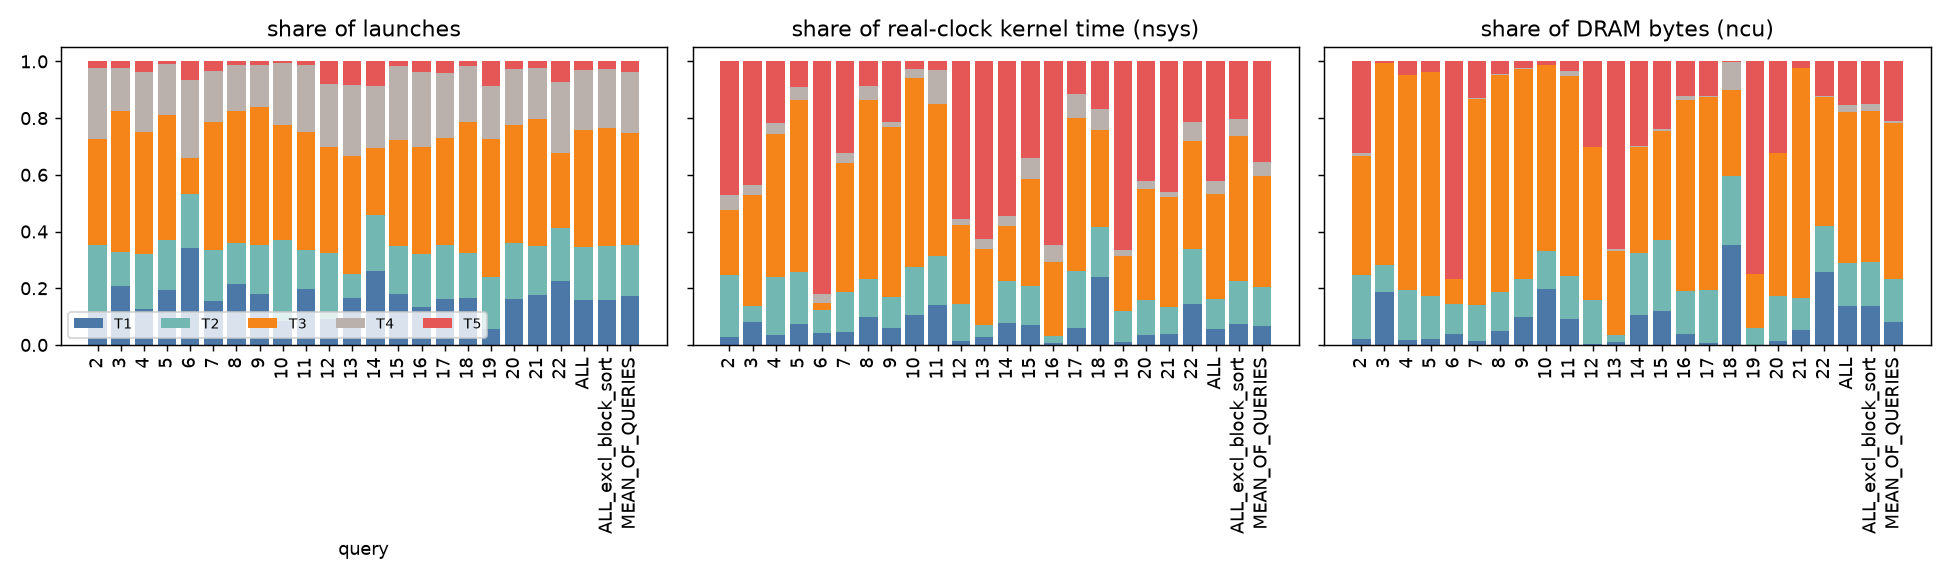

The file beside this chart, header and first rows:
query, tier, launches, launch_share, nsys_us, nsys_time_share, ncu_dram_B, ncu_dram_share
2, T1, 26, 0.1135, 60.64, 0.02911, 390400, 0.02223
2, T2, 55, 0.2402, 455.6, 0.2187, 3.95469e+06, 0.2252
2, T3, 85, 0.3712, 475.7, 0.2284, 7.33005e+06, 0.4175
2, T4, 58, 0.2533, 107.3, 0.05151, 179968, 0.01025
2, T5, 5, 0.02183, 983.9, 0.4723, 5.70291e+06, 0.3248
3, T1, 19, 0.2065, 141, 0.08188, 1.84287e+07, 0.1852
3, T2, 11, 0.1196, 96.16, 0.05585, 9.78842e+06, 0.09839
3, T3, 46, 0.5, 672.4, 0.3905, 7.06404e+07, 0.7101
3, T4, 14, 0.1522, 58.88, 0.0342, 212480, 0.002136
3, T5, 2, 0.02174, 753.4, 0.4376, 411392, 0.004135
4, T1, 7, 0.125, 20.03, 0.03631, 1.0688e+06, 0.01637
4, T2, 11, 0.1964, 113, 0.2047, 1.16933e+07, 0.1791
4, T3, 24, 0.4286, 277.2, 0.5025, 4.93791e+07, 0.7562
4, T4, 12, 0.2143, 21.09, 0.03822, 32000, 0.0004901
4, T5, 2, 0.03571, 120.4, 0.2183, 3.12448e+06, 0.04785
5, T1, 26, 0.1955, 69.28, 0.07274, 1.66656e+06, 0.02041
5, T2, 23, 0.1729, 175.1, 0.1838, 1.23098e+07, 0.1508
5, T3, 59, 0.4436, 579.7, 0.6086, 6.45169e+07, 0.7901
5, T4, 24, 0.1805, 43.01, 0.04515, 77312, 0.0009468
5, T5, 1, 0.007519, 85.41, 0.08967, 3.08557e+06, 0.03779
6, T1, 16, 0.3404, 41.57, 0.04272, 2.94042e+06, 0.03733
6, T2, 9, 0.1915, 78.82, 0.081, 8.40141e+06, 0.1066
6, T3, 6, 0.1277, 25.18, 0.02588, 6.97651e+06, 0.08856
6, T4, 13, 0.2766, 27.97, 0.02874, 134656, 0.001709
6, T5, 3, 0.06383, 799.5, 0.8217, 6.03251e+07, 0.7658
7, T1, 32, 0.1546, 82.02, 0.044, 1.52755e+06, 0.01534
7, T2, 37, 0.1787, 266, 0.1427, 1.24096e+07, 0.1246
7, T3, 94, 0.4541, 846.2, 0.454, 7.25893e+07, 0.7291
7, T4, 37, 0.1787, 66.37, 0.03561, 115456, 0.00116
7, T5, 7, 0.03382, 603.3, 0.3237, 1.29183e+07, 0.1298
8, T1, 37, 0.2151, 108.9, 0.09797, 3.46163e+06, 0.04915
8, T2, 25, 0.1453, 151.3, 0.1362, 9.64198e+06, 0.1369
8, T3, 80, 0.4651, 700.8, 0.6307, 5.40201e+07, 0.767
8, T4, 28, 0.1628, 53.44, 0.04809, 120320, 0.001708
8, T5, 2, 0.01163, 96.74, 0.08706, 3.18234e+06, 0.04519
9, T1, 26, 0.1806, 135.4, 0.05877, 2.93734e+07, 0.09733
9, T2, 25, 0.1736, 251.9, 0.1094, 4.08955e+07, 0.1355
9, T3, 70, 0.4861, 1381, 0.5995, 2.2397e+08, 0.7421
9, T4, 21, 0.1458, 39.01, 0.01694, 95232, 0.0003156
9, T5, 2, 0.01389, 496.1, 0.2154, 7.45958e+06, 0.02472
10, T1, 20, 0.08403, 320.3, 0.1054, 5.32611e+07, 0.1983
10, T2, 68, 0.2857, 511, 0.1681, 3.57491e+07, 0.1331
10, T3, 97, 0.4076, 2030, 0.6677, 1.76387e+08, 0.6566
10, T4, 52, 0.2185, 93.06, 0.03062, 168704, 0.000628
10, T5, 1, 0.004202, 85.6, 0.02816, 3.08608e+06, 0.01149
11, T1, 33, 0.1964, 90.62, 0.1418, 3.0313e+06, 0.09098
11, T2, 23, 0.1369, 109.7, 0.1716, 5.04525e+06, 0.1514
11, T3, 70, 0.4167, 342.1, 0.5353, 2.3572e+07, 0.7075
11, T4, 40, 0.2381, 77.44, 0.1212, 539648, 0.0162
11, T5, 2, 0.0119, 19.2, 0.03004, 1.12973e+06, 0.03391
12, T1, 8, 0.09302, 22.5, 0.01442, 430336, 0.002609
12, T2, 20, 0.2326, 202.6, 0.1299, 2.59686e+07, 0.1575
12, T3, 32, 0.3721, 434.8, 0.2787, 8.86019e+07, 0.5372
12, T4, 19, 0.2209, 33.89, 0.02172, 51200, 0.0003104
12, T5, 7, 0.0814, 866.4, 0.5553, 4.98765e+07, 0.3024
13, T1, 6, 0.1667, 15.78, 0.02729, 1.26592e+06, 0.01055
13, T2, 3, 0.08333, 24.93, 0.04312, 2.87642e+06, 0.02396
13, T3, 15, 0.4167, 154.9, 0.268, 3.56165e+07, 0.2967
13, T4, 9, 0.25, 19.65, 0.03399, 678912, 0.005656
13, T5, 3, 0.08333, 362.8, 0.6276, 7.95996e+07, 0.6631
... 60 more rows
